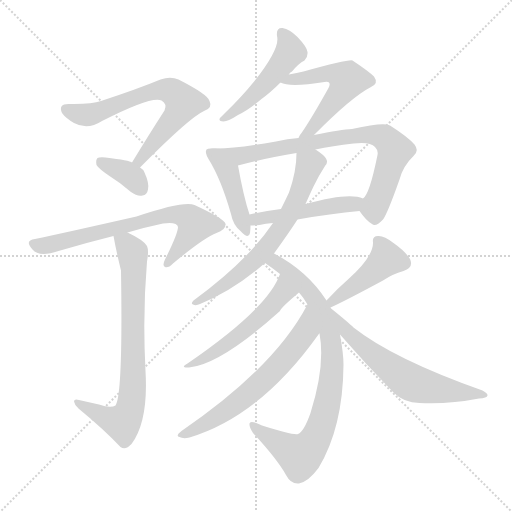
t = 0.00 s
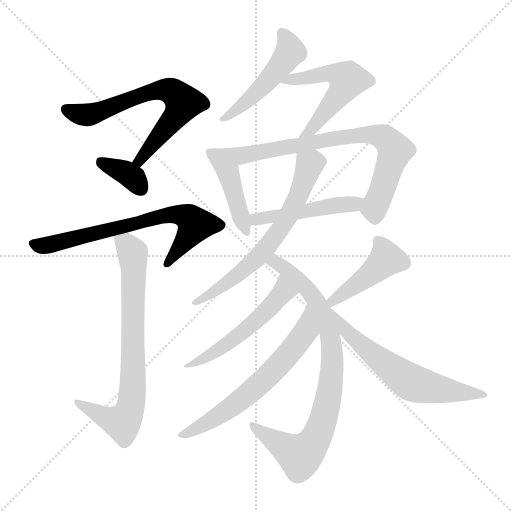
t = 2.19 s
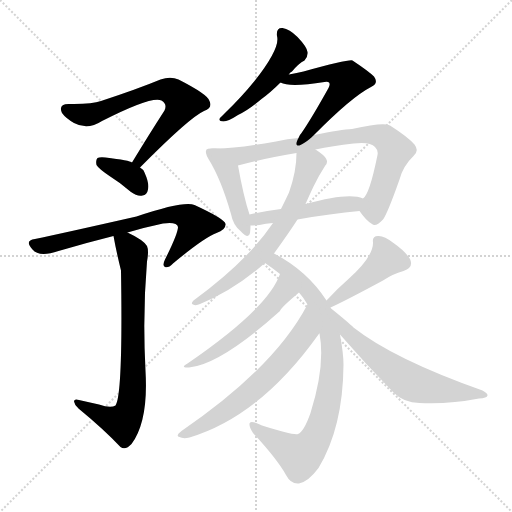
t = 4.37 s
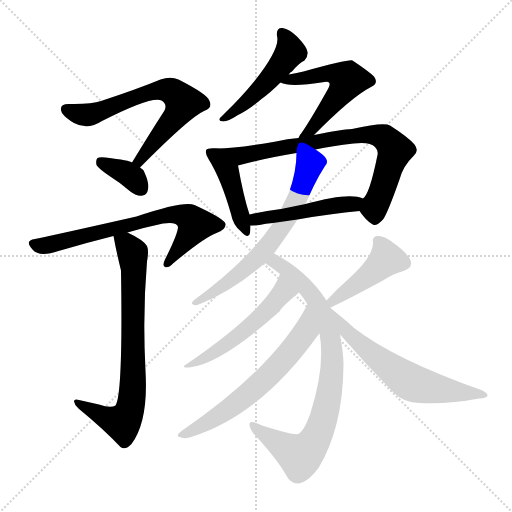
t = 6.56 s
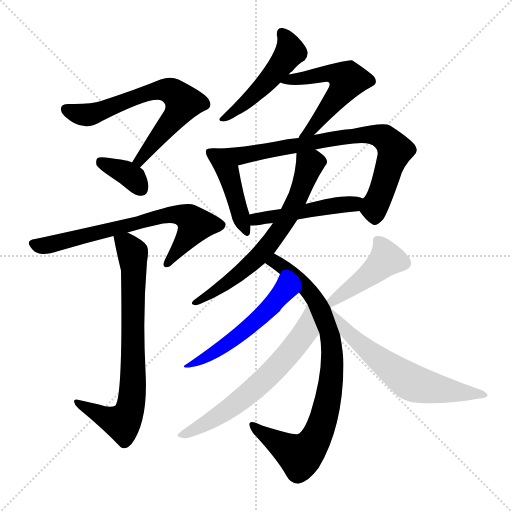
t = 8.74 s
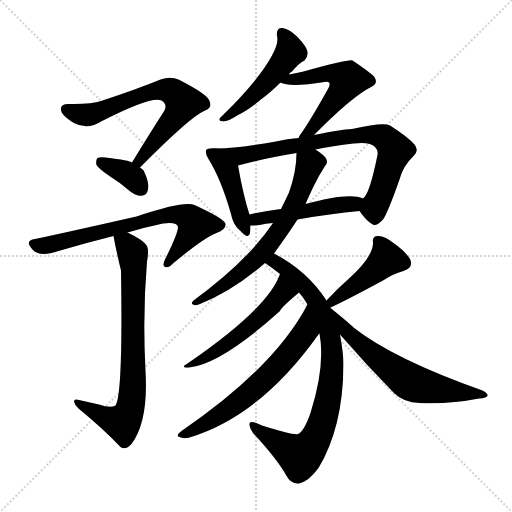
t = 10.93 s

The animated SVG that drew these frames (rendered in a browser with its animation timeline set to each time). Animation: 15 CSS @keyframes rules; one cycle of 10.93 s.

<svg version="1.1" viewBox="0 0 1024 1024" xmlns="http://www.w3.org/2000/svg">
  <g stroke="lightgray" stroke-dasharray="1,1" stroke-width="1" transform="scale(4, 4)">
    <line x1="0" y1="0" x2="256" y2="256"></line>
    <line x1="256" y1="0" x2="0" y2="256"></line>
    <line x1="128" y1="0" x2="128" y2="256"></line>
    <line x1="0" y1="128" x2="256" y2="128"></line>
  </g>
<g transform="scale(1, -1) translate(0, -900)">
   <style type="text/css">
    @keyframes keyframes0 {
      from {
       stroke: blue;
       stroke-dashoffset: 665;
       stroke-width: 128;
       }
       68% {
       animation-timing-function: step-end;
       stroke: blue;
       stroke-dashoffset: 0;
       stroke-width: 128;
       }
       to {
       stroke: black;
       stroke-width: 1024;
       }
       }
       #make-me-a-hanzi-animation-0 {
         animation: keyframes0 0.791178s both;
         animation-delay: 0.000000s;
         animation-timing-function: linear;
       }
    @keyframes keyframes1 {
      from {
       stroke: blue;
       stroke-dashoffset: 358;
       stroke-width: 128;
       }
       54% {
       animation-timing-function: step-end;
       stroke: blue;
       stroke-dashoffset: 0;
       stroke-width: 128;
       }
       to {
       stroke: black;
       stroke-width: 1024;
       }
       }
       #make-me-a-hanzi-animation-1 {
         animation: keyframes1 0.541341s both;
         animation-delay: 0.791178s;
         animation-timing-function: linear;
       }
    @keyframes keyframes2 {
      from {
       stroke: blue;
       stroke-dashoffset: 689;
       stroke-width: 128;
       }
       69% {
       animation-timing-function: step-end;
       stroke: blue;
       stroke-dashoffset: 0;
       stroke-width: 128;
       }
       to {
       stroke: black;
       stroke-width: 1024;
       }
       }
       #make-me-a-hanzi-animation-2 {
         animation: keyframes2 0.810710s both;
         animation-delay: 1.332520s;
         animation-timing-function: linear;
       }
    @keyframes keyframes3 {
      from {
       stroke: blue;
       stroke-dashoffset: 741;
       stroke-width: 128;
       }
       71% {
       animation-timing-function: step-end;
       stroke: blue;
       stroke-dashoffset: 0;
       stroke-width: 128;
       }
       to {
       stroke: black;
       stroke-width: 1024;
       }
       }
       #make-me-a-hanzi-animation-3 {
         animation: keyframes3 0.853027s both;
         animation-delay: 2.143229s;
         animation-timing-function: linear;
       }
    @keyframes keyframes4 {
      from {
       stroke: blue;
       stroke-dashoffset: 482;
       stroke-width: 128;
       }
       61% {
       animation-timing-function: step-end;
       stroke: blue;
       stroke-dashoffset: 0;
       stroke-width: 128;
       }
       to {
       stroke: black;
       stroke-width: 1024;
       }
       }
       #make-me-a-hanzi-animation-4 {
         animation: keyframes4 0.642253s both;
         animation-delay: 2.996257s;
         animation-timing-function: linear;
       }
    @keyframes keyframes5 {
      from {
       stroke: blue;
       stroke-dashoffset: 536;
       stroke-width: 128;
       }
       64% {
       animation-timing-function: step-end;
       stroke: blue;
       stroke-dashoffset: 0;
       stroke-width: 128;
       }
       to {
       stroke: black;
       stroke-width: 1024;
       }
       }
       #make-me-a-hanzi-animation-5 {
         animation: keyframes5 0.686198s both;
         animation-delay: 3.638509s;
         animation-timing-function: linear;
       }
    @keyframes keyframes6 {
      from {
       stroke: blue;
       stroke-dashoffset: 434;
       stroke-width: 128;
       }
       59% {
       animation-timing-function: step-end;
       stroke: blue;
       stroke-dashoffset: 0;
       stroke-width: 128;
       }
       to {
       stroke: black;
       stroke-width: 1024;
       }
       }
       #make-me-a-hanzi-animation-6 {
         animation: keyframes6 0.603190s both;
         animation-delay: 4.324707s;
         animation-timing-function: linear;
       }
    @keyframes keyframes7 {
      from {
       stroke: blue;
       stroke-dashoffset: 762;
       stroke-width: 128;
       }
       71% {
       animation-timing-function: step-end;
       stroke: blue;
       stroke-dashoffset: 0;
       stroke-width: 128;
       }
       to {
       stroke: black;
       stroke-width: 1024;
       }
       }
       #make-me-a-hanzi-animation-7 {
         animation: keyframes7 0.870117s both;
         animation-delay: 4.927897s;
         animation-timing-function: linear;
       }
    @keyframes keyframes8 {
      from {
       stroke: blue;
       stroke-dashoffset: 477;
       stroke-width: 128;
       }
       61% {
       animation-timing-function: step-end;
       stroke: blue;
       stroke-dashoffset: 0;
       stroke-width: 128;
       }
       to {
       stroke: black;
       stroke-width: 1024;
       }
       }
       #make-me-a-hanzi-animation-8 {
         animation: keyframes8 0.638184s both;
         animation-delay: 5.798014s;
         animation-timing-function: linear;
       }
    @keyframes keyframes9 {
      from {
       stroke: blue;
       stroke-dashoffset: 650;
       stroke-width: 128;
       }
       68% {
       animation-timing-function: step-end;
       stroke: blue;
       stroke-dashoffset: 0;
       stroke-width: 128;
       }
       to {
       stroke: black;
       stroke-width: 1024;
       }
       }
       #make-me-a-hanzi-animation-9 {
         animation: keyframes9 0.778971s both;
         animation-delay: 6.436198s;
         animation-timing-function: linear;
       }
    @keyframes keyframes10 {
      from {
       stroke: blue;
       stroke-dashoffset: 830;
       stroke-width: 128;
       }
       73% {
       animation-timing-function: step-end;
       stroke: blue;
       stroke-dashoffset: 0;
       stroke-width: 128;
       }
       to {
       stroke: black;
       stroke-width: 1024;
       }
       }
       #make-me-a-hanzi-animation-10 {
         animation: keyframes10 0.925456s both;
         animation-delay: 7.215169s;
         animation-timing-function: linear;
       }
    @keyframes keyframes11 {
      from {
       stroke: blue;
       stroke-dashoffset: 526;
       stroke-width: 128;
       }
       63% {
       animation-timing-function: step-end;
       stroke: blue;
       stroke-dashoffset: 0;
       stroke-width: 128;
       }
       to {
       stroke: black;
       stroke-width: 1024;
       }
       }
       #make-me-a-hanzi-animation-11 {
         animation: keyframes11 0.678060s both;
         animation-delay: 8.140625s;
         animation-timing-function: linear;
       }
    @keyframes keyframes12 {
      from {
       stroke: blue;
       stroke-dashoffset: 627;
       stroke-width: 128;
       }
       67% {
       animation-timing-function: step-end;
       stroke: blue;
       stroke-dashoffset: 0;
       stroke-width: 128;
       }
       to {
       stroke: black;
       stroke-width: 1024;
       }
       }
       #make-me-a-hanzi-animation-12 {
         animation: keyframes12 0.760254s both;
         animation-delay: 8.818685s;
         animation-timing-function: linear;
       }
    @keyframes keyframes13 {
      from {
       stroke: blue;
       stroke-dashoffset: 441;
       stroke-width: 128;
       }
       59% {
       animation-timing-function: step-end;
       stroke: blue;
       stroke-dashoffset: 0;
       stroke-width: 128;
       }
       to {
       stroke: black;
       stroke-width: 1024;
       }
       }
       #make-me-a-hanzi-animation-13 {
         animation: keyframes13 0.608887s both;
         animation-delay: 9.578939s;
         animation-timing-function: linear;
       }
    @keyframes keyframes14 {
      from {
       stroke: blue;
       stroke-dashoffset: 603;
       stroke-width: 128;
       }
       66% {
       animation-timing-function: step-end;
       stroke: blue;
       stroke-dashoffset: 0;
       stroke-width: 128;
       }
       to {
       stroke: black;
       stroke-width: 1024;
       }
       }
       #make-me-a-hanzi-animation-14 {
         animation: keyframes14 0.740723s both;
         animation-delay: 10.187826s;
         animation-timing-function: linear;
       }
</style>
<path d="M 280.0 565.0 Q 379.0 665.0 408.0 678.0 Q 426.0 684.0 419.0 698.0 Q 416.0 711.0 357.0 741.0 Q 341.0 748.0 321.0 741.0 Q 275.0 722.0 202.0 698.0 Q 183.0 691.0 137.0 692.0 Q 116.0 692.0 124.0 674.0 Q 131.0 664.0 148.0 654.0 Q 175.0 639.0 204.0 658.0 Q 304.0 709.0 323.0 699.0 Q 335.0 692.0 329.0 679.0 Q 298.0 631.0 264.0 575.0 C 248.0 549.0 259.0 544.0 280.0 565.0 Z" fill="lightgray"></path> 
<path d="M 264.0 575.0 Q 260.0 579.0 211.0 585.0 Q 199.0 586.0 195.0 584.0 Q 191.0 580.0 193.0 570.0 Q 197.0 563.0 219.0 548.0 Q 240.0 535.0 262.0 516.0 Q 274.0 507.0 285.0 509.0 Q 294.0 510.0 296.0 521.0 Q 299.0 533.0 289.0 555.0 Q 286.0 562.0 280.0 565.0 L 264.0 575.0 Z" fill="lightgray"></path> 
<path d="M 255.0 435.0 Q 288.0 445.0 326.0 453.0 Q 354.0 457.0 356.0 446.0 Q 356.0 433.0 330.0 381.0 Q 324.0 369.0 330.0 366.0 Q 336.0 363.0 346.0 373.0 Q 407.0 424.0 433.0 434.0 Q 452.0 440.0 451.0 452.0 Q 450.0 462.0 389.0 490.0 Q 368.0 499.0 273.0 467.0 Q 123.0 433.0 70.0 422.0 Q 48.0 419.0 65.0 401.0 Q 78.0 385.0 117.0 398.0 Q 171.0 414.0 227.0 428.0 L 255.0 435.0 Z" fill="lightgray"></path> 
<path d="M 198.0 91.0 Q 180.0 95.0 158.0 100.0 Q 148.0 103.0 148.0 97.0 Q 149.0 90.0 157.0 83.0 Q 208.0 41.0 241.0 6.0 Q 251.0 -1.0 263.0 12.0 Q 297.0 58.0 291.0 158.0 Q 285.0 272.0 294.0 377.0 Q 298.0 399.0 294.0 408.0 Q 287.0 420.0 255.0 435.0 C 228.0 449.0 223.0 451.0 227.0 428.0 Q 233.0 395.0 242.0 359.0 Q 246.0 110.0 231.0 89.0 Q 221.0 83.0 198.0 91.0 Z" fill="lightgray"></path> 
<path d="M 578.0 751.0 Q 579.0 755.0 584.0 757.0 Q 597.0 773.0 609.0 779.0 Q 616.0 786.0 615.0 796.0 Q 614.0 806.0 595.0 826.0 Q 579.0 842.0 565.0 844.0 Q 552.0 845.0 554.0 828.0 Q 561.0 804.0 509.0 738.0 Q 484.0 707.0 451.0 675.0 Q 444.0 668.0 440.0 664.0 Q 436.0 657.0 447.0 657.0 Q 456.0 657.0 476.0 670.0 Q 497.0 680.0 523.0 702.0 Q 541.0 715.0 561.0 735.0 L 578.0 751.0 Z" fill="lightgray"></path> 
<path d="M 628.0 630.0 Q 703.0 706.0 742.0 726.0 Q 758.0 733.0 748.0 747.0 Q 738.0 757.0 705.0 779.0 Q 699.0 782.0 607.0 757.0 Q 594.0 754.0 578.0 751.0 C 549.0 745.0 537.0 743.0 561.0 735.0 Q 579.0 725.0 649.0 736.0 Q 656.0 737.0 658.0 735.0 Q 661.0 732.0 657.0 724.0 Q 623.0 663.0 603.0 634.0 Q 599.0 630.0 597.0 624.0 C 583.0 598.0 607.0 609.0 628.0 630.0 Z" fill="lightgray"></path> 
<path d="M 426.0 603.0 Q 416.0 604.0 413.0 601.0 Q 409.0 595.0 417.0 582.0 Q 442.0 542.0 462.0 472.0 Q 466.0 450.0 481.0 438.0 Q 497.0 420.0 500.0 434.0 Q 501.0 441.0 501.0 449.0 L 499.0 471.0 Q 487.0 507.0 476.0 569.0 C 471.0 599.0 456.0 602.0 426.0 603.0 Z" fill="lightgray"></path> 
<path d="M 719.0 478.0 Q 732.0 459.0 744.0 452.0 Q 751.0 445.0 766.0 461.0 Q 775.0 473.0 799.0 541.0 Q 806.0 568.0 827.0 588.0 Q 839.0 598.0 829.0 611.0 Q 816.0 626.0 780.0 649.0 Q 767.0 656.0 704.0 642.0 Q 683.0 641.0 628.0 630.0 L 597.0 624.0 Q 575.0 623.0 552.0 617.0 Q 462.0 601.0 426.0 603.0 C 396.0 603.0 447.0 561.0 476.0 569.0 Q 522.0 582.0 593.0 594.0 L 631.0 601.0 Q 665.0 608.0 707.0 613.0 Q 740.0 617.0 750.0 606.0 Q 757.0 599.0 755.0 590.0 Q 739.0 511.0 726.0 503.0 C 714.0 485.0 714.0 485.0 719.0 478.0 Z" fill="lightgray"></path> 
<path d="M 595.0 461.0 Q 662.0 473.0 719.0 478.0 C 749.0 481.0 754.0 493.0 726.0 503.0 Q 698.0 516.0 611.0 492.0 L 562.0 482.0 Q 529.0 478.0 499.0 471.0 C 470.0 464.0 471.0 448.0 501.0 449.0 Q 508.0 449.0 519.0 450.0 Q 531.0 453.0 546.0 454.0 L 595.0 461.0 Z" fill="lightgray"></path> 
<path d="M 548.0 393.0 Q 579.0 436.0 595.0 461.0 L 611.0 492.0 Q 618.0 508.0 627.0 527.0 Q 637.0 548.0 650.0 568.0 Q 657.0 575.0 652.0 583.0 Q 648.0 590.0 631.0 601.0 C 606.0 618.0 594.0 624.0 593.0 594.0 Q 593.0 557.0 578.0 515.0 Q 571.0 500.0 562.0 482.0 L 546.0 454.0 Q 495.0 378.0 387.0 299.0 Q 381.0 293.0 386.0 291.0 Q 392.0 288.0 400.0 292.0 Q 467.0 319.0 530.0 374.0 L 548.0 393.0 Z" fill="lightgray"></path> 
<path d="M 661.0 284.0 L 661.0 285.0 L 653.0 299.0 Q 614.0 359.0 548.0 393.0 C 522.0 408.0 505.0 391.0 530.0 374.0 Q 545.0 364.0 560.0 352.0 L 598.0 315.0 Q 607.0 305.0 615.0 291.0 L 639.0 233.0 Q 651.0 169.0 621.0 74.0 Q 608.0 37.0 596.0 32.0 Q 587.0 29.0 524.0 49.0 Q 500.0 61.0 499.0 53.0 Q 498.0 46.0 506.0 34.0 Q 554.0 -18.0 572.0 -50.0 Q 582.0 -69.0 598.0 -67.0 Q 617.0 -63.0 637.0 -36.0 Q 686.0 45.0 687.0 171.0 Q 687.0 192.0 680.0 231.0 L 661.0 284.0 Z" fill="lightgray"></path> 
<path d="M 560.0 352.0 Q 536.0 283.0 375.0 173.0 Q 359.0 164.0 378.0 165.0 Q 441.0 171.0 560.0 278.0 Q 561.0 284.0 598.0 315.0 C 621.0 334.0 571.0 380.0 560.0 352.0 Z" fill="lightgray"></path> 
<path d="M 615.0 291.0 Q 549.0 165.0 363.0 38.0 Q 350.0 28.0 359.0 26.0 Q 366.0 22.0 379.0 25.0 Q 520.0 67.0 637.0 231.0 Q 637.0 232.0 639.0 233.0 C 657.0 257.0 629.0 317.0 615.0 291.0 Z" fill="lightgray"></path> 
<path d="M 661.0 285.0 Q 688.0 297.0 766.0 339.0 Q 785.0 352.0 807.0 358.0 Q 828.0 365.0 820.0 382.0 Q 810.0 398.0 787.0 414.0 Q 768.0 429.0 756.0 428.0 Q 744.0 428.0 746.0 415.0 Q 747.0 387.0 697.0 342.0 Q 675.0 323.0 653.0 299.0 C 633.0 277.0 634.0 273.0 661.0 285.0 Z" fill="lightgray"></path> 
<path d="M 680.0 231.0 Q 732.0 171.0 788.0 114.0 Q 807.0 95.0 839.0 94.0 Q 897.0 91.0 958.0 103.0 Q 974.0 104.0 975.0 109.0 Q 976.0 113.0 965.0 119.0 Q 787.0 182.0 707.0 245.0 Q 697.0 255.0 661.0 284.0 C 638.0 303.0 660.0 254.0 680.0 231.0 Z" fill="lightgray"></path> 
      <clipPath id="make-me-a-hanzi-clip-0">
      <path d="M 280.0 565.0 Q 379.0 665.0 408.0 678.0 Q 426.0 684.0 419.0 698.0 Q 416.0 711.0 357.0 741.0 Q 341.0 748.0 321.0 741.0 Q 275.0 722.0 202.0 698.0 Q 183.0 691.0 137.0 692.0 Q 116.0 692.0 124.0 674.0 Q 131.0 664.0 148.0 654.0 Q 175.0 639.0 204.0 658.0 Q 304.0 709.0 323.0 699.0 Q 335.0 692.0 329.0 679.0 Q 298.0 631.0 264.0 575.0 C 248.0 549.0 259.0 544.0 280.0 565.0 Z" fill="lightgray"></path>
      </clipPath>
      <path clip-path="url(#make-me-a-hanzi-clip-0)" d="M 133.0 681.0 L 150.0 673.0 L 188.0 672.0 L 312.0 718.0 L 333.0 721.0 L 354.0 710.0 L 367.0 695.0 L 355.0 673.0 L 286.0 590.0 L 283.0 579.0 L 272.0 579.0 " fill="none" id="make-me-a-hanzi-animation-0" stroke-dasharray="537 1074" stroke-linecap="round"></path>

      <clipPath id="make-me-a-hanzi-clip-1">
      <path d="M 264.0 575.0 Q 260.0 579.0 211.0 585.0 Q 199.0 586.0 195.0 584.0 Q 191.0 580.0 193.0 570.0 Q 197.0 563.0 219.0 548.0 Q 240.0 535.0 262.0 516.0 Q 274.0 507.0 285.0 509.0 Q 294.0 510.0 296.0 521.0 Q 299.0 533.0 289.0 555.0 Q 286.0 562.0 280.0 565.0 L 264.0 575.0 Z" fill="lightgray"></path>
      </clipPath>
      <path clip-path="url(#make-me-a-hanzi-clip-1)" d="M 200.0 576.0 L 263.0 547.0 L 283.0 521.0 " fill="none" id="make-me-a-hanzi-animation-1" stroke-dasharray="230 460" stroke-linecap="round"></path>

      <clipPath id="make-me-a-hanzi-clip-2">
      <path d="M 255.0 435.0 Q 288.0 445.0 326.0 453.0 Q 354.0 457.0 356.0 446.0 Q 356.0 433.0 330.0 381.0 Q 324.0 369.0 330.0 366.0 Q 336.0 363.0 346.0 373.0 Q 407.0 424.0 433.0 434.0 Q 452.0 440.0 451.0 452.0 Q 450.0 462.0 389.0 490.0 Q 368.0 499.0 273.0 467.0 Q 123.0 433.0 70.0 422.0 Q 48.0 419.0 65.0 401.0 Q 78.0 385.0 117.0 398.0 Q 171.0 414.0 227.0 428.0 L 255.0 435.0 Z" fill="lightgray"></path>
      </clipPath>
      <path clip-path="url(#make-me-a-hanzi-clip-2)" d="M 68.0 411.0 L 104.0 411.0 L 309.0 466.0 L 345.0 471.0 L 379.0 463.0 L 391.0 451.0 L 333.0 374.0 " fill="none" id="make-me-a-hanzi-animation-2" stroke-dasharray="561 1122" stroke-linecap="round"></path>

      <clipPath id="make-me-a-hanzi-clip-3">
      <path d="M 198.0 91.0 Q 180.0 95.0 158.0 100.0 Q 148.0 103.0 148.0 97.0 Q 149.0 90.0 157.0 83.0 Q 208.0 41.0 241.0 6.0 Q 251.0 -1.0 263.0 12.0 Q 297.0 58.0 291.0 158.0 Q 285.0 272.0 294.0 377.0 Q 298.0 399.0 294.0 408.0 Q 287.0 420.0 255.0 435.0 C 228.0 449.0 223.0 451.0 227.0 428.0 Q 233.0 395.0 242.0 359.0 Q 246.0 110.0 231.0 89.0 Q 221.0 83.0 198.0 91.0 Z" fill="lightgray"></path>
      </clipPath>
      <path clip-path="url(#make-me-a-hanzi-clip-3)" d="M 236.0 423.0 L 254.0 411.0 L 265.0 394.0 L 267.0 372.0 L 267.0 147.0 L 260.0 83.0 L 244.0 55.0 L 213.0 64.0 L 154.0 95.0 " fill="none" id="make-me-a-hanzi-animation-3" stroke-dasharray="613 1226" stroke-linecap="round"></path>

      <clipPath id="make-me-a-hanzi-clip-4">
      <path d="M 578.0 751.0 Q 579.0 755.0 584.0 757.0 Q 597.0 773.0 609.0 779.0 Q 616.0 786.0 615.0 796.0 Q 614.0 806.0 595.0 826.0 Q 579.0 842.0 565.0 844.0 Q 552.0 845.0 554.0 828.0 Q 561.0 804.0 509.0 738.0 Q 484.0 707.0 451.0 675.0 Q 444.0 668.0 440.0 664.0 Q 436.0 657.0 447.0 657.0 Q 456.0 657.0 476.0 670.0 Q 497.0 680.0 523.0 702.0 Q 541.0 715.0 561.0 735.0 L 578.0 751.0 Z" fill="lightgray"></path>
      </clipPath>
      <path clip-path="url(#make-me-a-hanzi-clip-4)" d="M 564.0 833.0 L 577.0 812.0 L 578.0 792.0 L 507.0 709.0 L 449.0 666.0 " fill="none" id="make-me-a-hanzi-animation-4" stroke-dasharray="354 708" stroke-linecap="round"></path>

      <clipPath id="make-me-a-hanzi-clip-5">
      <path d="M 628.0 630.0 Q 703.0 706.0 742.0 726.0 Q 758.0 733.0 748.0 747.0 Q 738.0 757.0 705.0 779.0 Q 699.0 782.0 607.0 757.0 Q 594.0 754.0 578.0 751.0 C 549.0 745.0 537.0 743.0 561.0 735.0 Q 579.0 725.0 649.0 736.0 Q 656.0 737.0 658.0 735.0 Q 661.0 732.0 657.0 724.0 Q 623.0 663.0 603.0 634.0 Q 599.0 630.0 597.0 624.0 C 583.0 598.0 607.0 609.0 628.0 630.0 Z" fill="lightgray"></path>
      </clipPath>
      <path clip-path="url(#make-me-a-hanzi-clip-5)" d="M 566.0 738.0 L 666.0 754.0 L 695.0 741.0 L 628.0 645.0 L 605.0 626.0 " fill="none" id="make-me-a-hanzi-animation-5" stroke-dasharray="408 816" stroke-linecap="round"></path>

      <clipPath id="make-me-a-hanzi-clip-6">
      <path d="M 426.0 603.0 Q 416.0 604.0 413.0 601.0 Q 409.0 595.0 417.0 582.0 Q 442.0 542.0 462.0 472.0 Q 466.0 450.0 481.0 438.0 Q 497.0 420.0 500.0 434.0 Q 501.0 441.0 501.0 449.0 L 499.0 471.0 Q 487.0 507.0 476.0 569.0 C 471.0 599.0 456.0 602.0 426.0 603.0 Z" fill="lightgray"></path>
      </clipPath>
      <path clip-path="url(#make-me-a-hanzi-clip-6)" d="M 420.0 596.0 L 457.0 556.0 L 491.0 437.0 " fill="none" id="make-me-a-hanzi-animation-6" stroke-dasharray="306 612" stroke-linecap="round"></path>

      <clipPath id="make-me-a-hanzi-clip-7">
      <path d="M 719.0 478.0 Q 732.0 459.0 744.0 452.0 Q 751.0 445.0 766.0 461.0 Q 775.0 473.0 799.0 541.0 Q 806.0 568.0 827.0 588.0 Q 839.0 598.0 829.0 611.0 Q 816.0 626.0 780.0 649.0 Q 767.0 656.0 704.0 642.0 Q 683.0 641.0 628.0 630.0 L 597.0 624.0 Q 575.0 623.0 552.0 617.0 Q 462.0 601.0 426.0 603.0 C 396.0 603.0 447.0 561.0 476.0 569.0 Q 522.0 582.0 593.0 594.0 L 631.0 601.0 Q 665.0 608.0 707.0 613.0 Q 740.0 617.0 750.0 606.0 Q 757.0 599.0 755.0 590.0 Q 739.0 511.0 726.0 503.0 C 714.0 485.0 714.0 485.0 719.0 478.0 Z" fill="lightgray"></path>
      </clipPath>
      <path clip-path="url(#make-me-a-hanzi-clip-7)" d="M 442.0 600.0 L 447.0 594.0 L 478.0 588.0 L 718.0 631.0 L 769.0 624.0 L 790.0 599.0 L 750.0 488.0 L 751.0 467.0 " fill="none" id="make-me-a-hanzi-animation-7" stroke-dasharray="634 1268" stroke-linecap="round"></path>

      <clipPath id="make-me-a-hanzi-clip-8">
      <path d="M 595.0 461.0 Q 662.0 473.0 719.0 478.0 C 749.0 481.0 754.0 493.0 726.0 503.0 Q 698.0 516.0 611.0 492.0 L 562.0 482.0 Q 529.0 478.0 499.0 471.0 C 470.0 464.0 471.0 448.0 501.0 449.0 Q 508.0 449.0 519.0 450.0 Q 531.0 453.0 546.0 454.0 L 595.0 461.0 Z" fill="lightgray"></path>
      </clipPath>
      <path clip-path="url(#make-me-a-hanzi-clip-8)" d="M 505.0 455.0 L 513.0 462.0 L 720.0 498.0 " fill="none" id="make-me-a-hanzi-animation-8" stroke-dasharray="349 698" stroke-linecap="round"></path>

      <clipPath id="make-me-a-hanzi-clip-9">
      <path d="M 548.0 393.0 Q 579.0 436.0 595.0 461.0 L 611.0 492.0 Q 618.0 508.0 627.0 527.0 Q 637.0 548.0 650.0 568.0 Q 657.0 575.0 652.0 583.0 Q 648.0 590.0 631.0 601.0 C 606.0 618.0 594.0 624.0 593.0 594.0 Q 593.0 557.0 578.0 515.0 Q 571.0 500.0 562.0 482.0 L 546.0 454.0 Q 495.0 378.0 387.0 299.0 Q 381.0 293.0 386.0 291.0 Q 392.0 288.0 400.0 292.0 Q 467.0 319.0 530.0 374.0 L 548.0 393.0 Z" fill="lightgray"></path>
      </clipPath>
      <path clip-path="url(#make-me-a-hanzi-clip-9)" d="M 601.0 587.0 L 619.0 571.0 L 615.0 558.0 L 581.0 475.0 L 548.0 424.0 L 477.0 351.0 L 404.0 301.0 L 397.0 302.0 L 393.0 294.0 " fill="none" id="make-me-a-hanzi-animation-9" stroke-dasharray="522 1044" stroke-linecap="round"></path>

      <clipPath id="make-me-a-hanzi-clip-10">
      <path d="M 661.0 284.0 L 661.0 285.0 L 653.0 299.0 Q 614.0 359.0 548.0 393.0 C 522.0 408.0 505.0 391.0 530.0 374.0 Q 545.0 364.0 560.0 352.0 L 598.0 315.0 Q 607.0 305.0 615.0 291.0 L 639.0 233.0 Q 651.0 169.0 621.0 74.0 Q 608.0 37.0 596.0 32.0 Q 587.0 29.0 524.0 49.0 Q 500.0 61.0 499.0 53.0 Q 498.0 46.0 506.0 34.0 Q 554.0 -18.0 572.0 -50.0 Q 582.0 -69.0 598.0 -67.0 Q 617.0 -63.0 637.0 -36.0 Q 686.0 45.0 687.0 171.0 Q 687.0 192.0 680.0 231.0 L 661.0 284.0 Z" fill="lightgray"></path>
      </clipPath>
      <path clip-path="url(#make-me-a-hanzi-clip-10)" d="M 538.0 375.0 L 553.0 374.0 L 586.0 350.0 L 634.0 295.0 L 659.0 230.0 L 665.0 163.0 L 641.0 43.0 L 620.0 6.0 L 600.0 -12.0 L 538.0 24.0 L 532.0 33.0 L 521.0 34.0 L 505.0 50.0 " fill="none" id="make-me-a-hanzi-animation-10" stroke-dasharray="702 1404" stroke-linecap="round"></path>

      <clipPath id="make-me-a-hanzi-clip-11">
      <path d="M 560.0 352.0 Q 536.0 283.0 375.0 173.0 Q 359.0 164.0 378.0 165.0 Q 441.0 171.0 560.0 278.0 Q 561.0 284.0 598.0 315.0 C 621.0 334.0 571.0 380.0 560.0 352.0 Z" fill="lightgray"></path>
      </clipPath>
      <path clip-path="url(#make-me-a-hanzi-clip-11)" d="M 563.0 346.0 L 566.0 316.0 L 540.0 283.0 L 467.0 221.0 L 400.0 178.0 L 385.0 178.0 L 382.0 171.0 " fill="none" id="make-me-a-hanzi-animation-11" stroke-dasharray="398 796" stroke-linecap="round"></path>

      <clipPath id="make-me-a-hanzi-clip-12">
      <path d="M 615.0 291.0 Q 549.0 165.0 363.0 38.0 Q 350.0 28.0 359.0 26.0 Q 366.0 22.0 379.0 25.0 Q 520.0 67.0 637.0 231.0 Q 637.0 232.0 639.0 233.0 C 657.0 257.0 629.0 317.0 615.0 291.0 Z" fill="lightgray"></path>
      </clipPath>
      <path clip-path="url(#make-me-a-hanzi-clip-12)" d="M 616.0 283.0 L 611.0 236.0 L 546.0 158.0 L 466.0 88.0 L 407.0 50.0 L 365.0 31.0 " fill="none" id="make-me-a-hanzi-animation-12" stroke-dasharray="499 998" stroke-linecap="round"></path>

      <clipPath id="make-me-a-hanzi-clip-13">
      <path d="M 661.0 285.0 Q 688.0 297.0 766.0 339.0 Q 785.0 352.0 807.0 358.0 Q 828.0 365.0 820.0 382.0 Q 810.0 398.0 787.0 414.0 Q 768.0 429.0 756.0 428.0 Q 744.0 428.0 746.0 415.0 Q 747.0 387.0 697.0 342.0 Q 675.0 323.0 653.0 299.0 C 633.0 277.0 634.0 273.0 661.0 285.0 Z" fill="lightgray"></path>
      </clipPath>
      <path clip-path="url(#make-me-a-hanzi-clip-13)" d="M 755.0 419.0 L 772.0 380.0 L 729.0 342.0 L 666.0 299.0 L 663.0 291.0 " fill="none" id="make-me-a-hanzi-animation-13" stroke-dasharray="313 626" stroke-linecap="round"></path>

      <clipPath id="make-me-a-hanzi-clip-14">
      <path d="M 680.0 231.0 Q 732.0 171.0 788.0 114.0 Q 807.0 95.0 839.0 94.0 Q 897.0 91.0 958.0 103.0 Q 974.0 104.0 975.0 109.0 Q 976.0 113.0 965.0 119.0 Q 787.0 182.0 707.0 245.0 Q 697.0 255.0 661.0 284.0 C 638.0 303.0 660.0 254.0 680.0 231.0 Z" fill="lightgray"></path>
      </clipPath>
      <path clip-path="url(#make-me-a-hanzi-clip-14)" d="M 672.0 265.0 L 707.0 223.0 L 821.0 136.0 L 903.0 117.0 L 968.0 112.0 " fill="none" id="make-me-a-hanzi-animation-14" stroke-dasharray="475 950" stroke-linecap="round"></path>

</g>
</svg>
